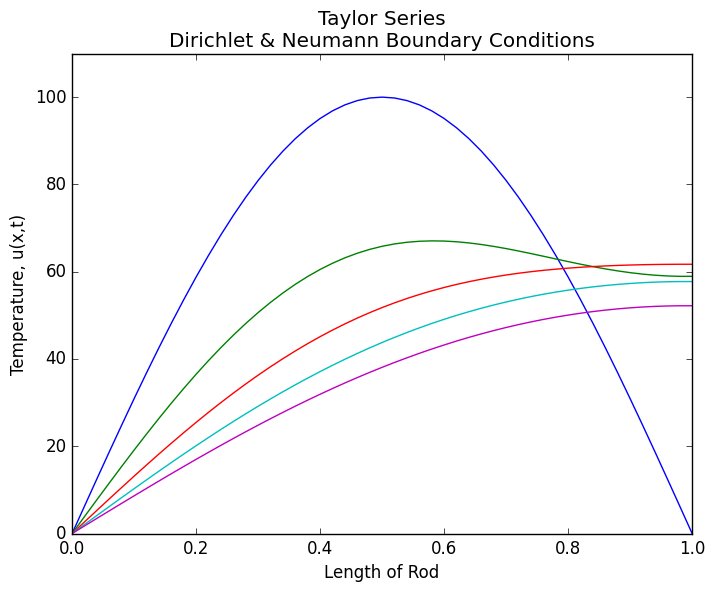

This chart was generated by the following Python code:
# Plotting Code for Solution to Heat Equation using Taylor Series

import numpy as np
import math
import matplotlib.pyplot as plt
import matplotlib as mpl
from scipy import signal
from scipy.linalg import solve
mpl.style.use('classic')

def generateMatrix(N, sigma):
    """ Computes the matrix for the diffusion equation with Crank-Nicolson
        Dirichlet condition at i=0, Neumann at i=-1
    
    Parameters:
    ----------
    N: int
        Number of discretization points
    sigma: float 
        alpha*dt/dx^2
    
    Returns:
    -------
    A: 2D numpy array of float
        Matrix for diffusion equation
    """
   
    # Setup the diagonal
    d = 2*np.diag(np.ones(N-2)*(1+1./sigma))
    
    # Consider Neumann BC
    d[-1,-1] = 1+2./sigma
    
    # Setup upper diagonal
    ud = np.diag(np.ones(N-3)*-1, 1)
    
    # Setup lower diagonal
    ld = np.diag(np.ones(N-3)*-1, -1)
    
    A = d + ud + ld
    
    return A

def generateRHS(T, sigma):
    """ Computes right-hand side of linear system for diffusion equation
        with backward Euler
    
    Parameters:
    ----------
    T: array of float
        Temperature at current time step
    sigma: float
        alpha*dt/dx^2
    
    Returns:
    -------
    b: array of float
        Right-hand side of diffusion equation with backward Euler
    """
    
    b = T[1:-1]*2*(1./sigma-1) + T[:-2] + T[2:]
    # Consider Dirichlet BC
    b[0] += T[0]
    #b[-1] += T[-1]
    
    return b

def CrankNicolson(T, A, nt, sigma):
    """ Advances diffusion equation in time with Crank-Nicolson
   
    Parameters:
    ----------
    T: array of float
        initial temperature profile
    A: 2D array of float
        Matrix with discretized diffusion equation
    nt: int
        number of time steps
    sigma: float
        alpha*td/dx^2
        
    Returns:
    -------
    T: array of floats
        temperature profile after nt time steps
    """
    
    for t in range(nt):
        Tn = T.copy()
        b = generateRHS(Tn, sigma)
        # Use numpy.linalg.solve
        T_interior = solve(A,b)
        T[1:-1] = T_interior
        # Enforce Neumann BC (Dirichlet is enforced automatically)
        T[-1] = T[-2]
        if (t%(nt/5)==0) and (t>0):
            plt.plot(xx, T)

    return T

## set parameters
alpha = 1.22*10**(-3) # thermal diffusivity
u_max = 100.0 # initial max. temp.
sigma = 3.0 #0.5

# x dimension
L = 1.0 # length of rod
nx = 51
dx = L/(nx-1)

xx= np.arange(0.00, L+dx, dx)   # distance values
#t dimension
T = 200 # duration of simulation

# initial conditions
Ti = np.array([100 * np.sin(np.pi * x / L) for x in xx])
A = generateMatrix(nx, sigma)

## run and plot simulation
plt.figure(1)
plt.title("Taylor Series"
          "\n"
          "Dirichlet & Neumann Boundary Conditions")
plt.ylabel("Temperature, u(x,t)")
plt.xlabel('Length of Rod')
plt.ylim(0, 110)
plt.plot(xx, Ti)
T_CN = CrankNicolson(Ti.copy(), A, T, sigma)
plt.show()




